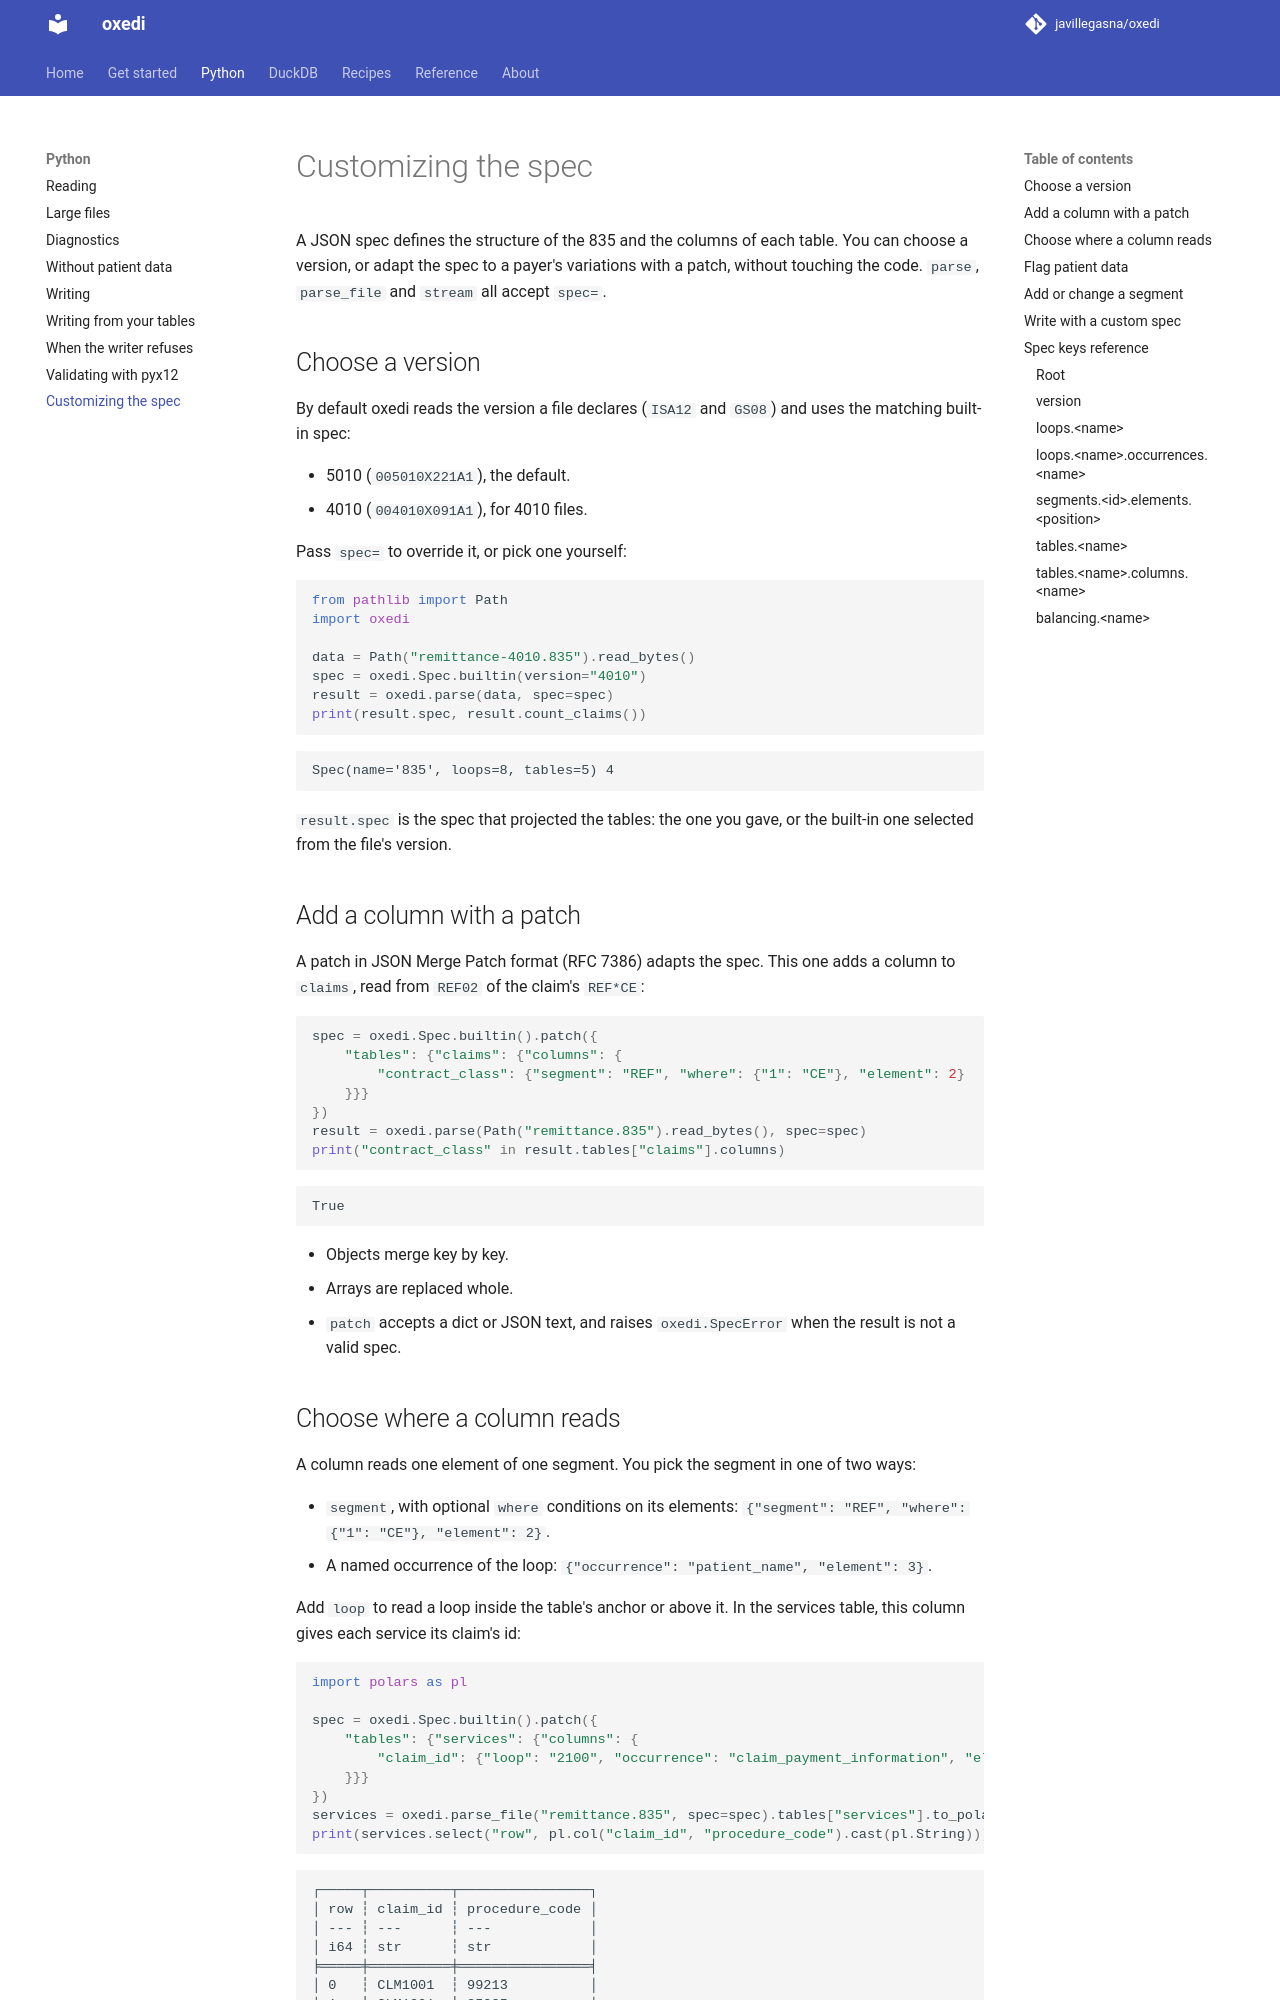

repository: javillegasna/oxedi · page: 0.6/customize/spec/index.html · generator: mkdocs

# Customizing the spec

A JSON spec defines the structure of the 835 and the columns of each table. You can choose a
version, or adapt the spec to a payer's variations with a patch, without touching the code.
`parse`, `parse_file` and `stream` all accept `spec=`.

The built-in specs are stacks of packages, one per layer. To write a package of your own, check it
and run its conformance kit, see [Packages and layers](packages.md).

## Choose a version

By default oxedi reads the version a file declares (`ISA12` and `GS08`) and uses the matching
built-in spec:

- 5010 (`005010X221A1`), the default.
- 4010 (`004010X091A1`), for 4010 files.

Pass `spec=` to override it, or pick one yourself:

```python
from pathlib import Path
import oxedi

data = Path("remittance-4010.835").read_bytes()
spec = oxedi.Spec.builtin(version=oxedi.Version.V4010)
result = oxedi.parse(data, spec=spec)
print(result.spec, result.summary("count_claims"))
```

```text
Spec(name='835', loops=8, tables=5) 4
```

`result.spec` is the spec that projected the tables: the one you gave, or the built-in one
selected from the file's version.

## Add a column with a patch

A patch in JSON Merge Patch format (RFC 7386) adapts the spec. This one adds a column to
`claims`, read from `REF02` of the claim's `REF*CE`:

```python
spec = oxedi.Spec.builtin().patch({
    "tables": {"claims": {"columns": {
        "contract_class": {"segment": "REF", "where": {"1": "CE"}, "element": 2}
    }}}
})
result = oxedi.parse(Path("remittance.835").read_bytes(), spec=spec)
print("contract_class" in result.tables["claims"].columns)
```

```text
True
```

- Objects merge key by key.
- Arrays are replaced whole.
- `patch` accepts JSON text or a mapping of JSON values (`oxedi.JsonObject`). It raises
  `oxedi.SpecError` when the result is not a valid spec, and `TypeError`, naming the place, for a
  value JSON cannot hold (a set, bytes, NaN, a key that is not `str`).
